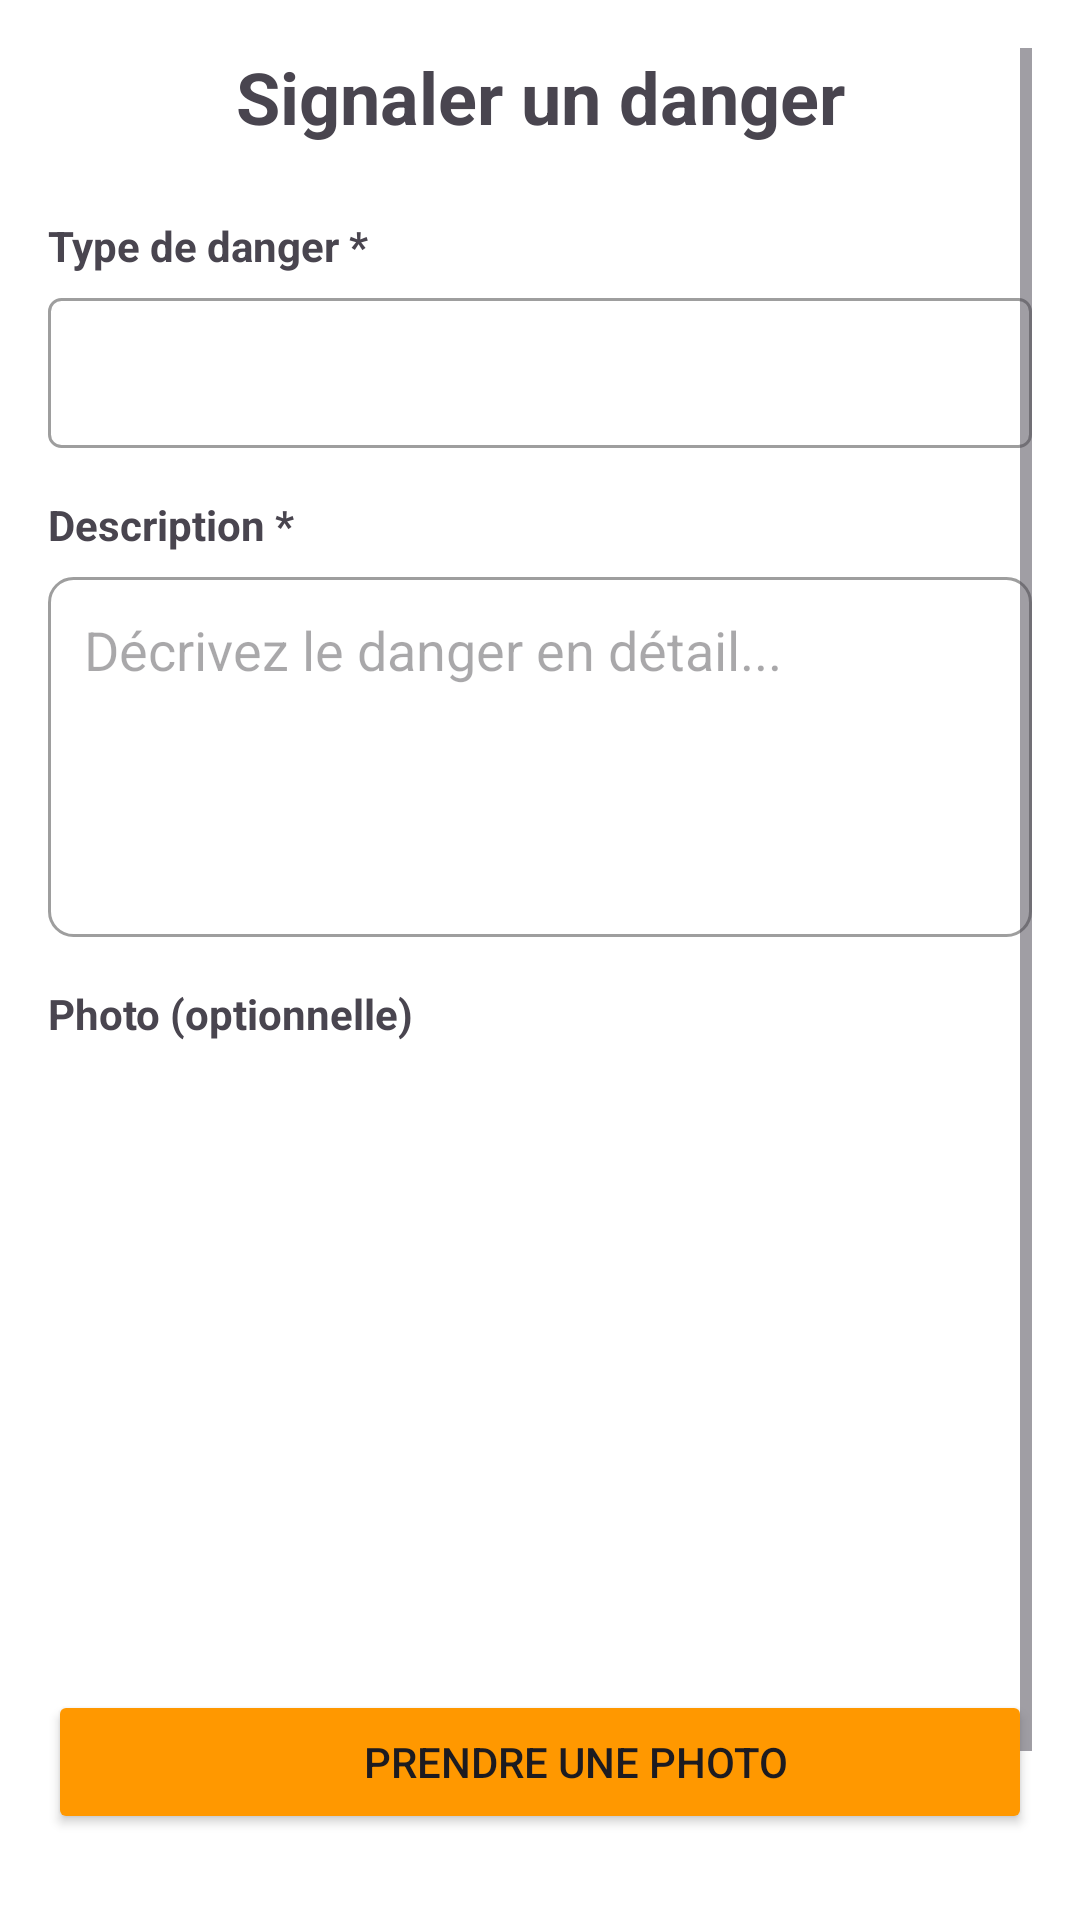

Reconstruct the res/layout file that produces this screen, plus the resources it refers to.
<!-- AndroidManifest.xml: application theme Theme.SafePath -->
<!-- res/layout/activity_report.xml -->
<?xml version="1.0" encoding="utf-8"?>
<ScrollView xmlns:android="http://schemas.android.com/apk/res/android"
    android:layout_width="match_parent"
    android:layout_height="match_parent"
    android:padding="16dp"
    android:background="@color/white">

    <LinearLayout
        android:layout_width="match_parent"
        android:layout_height="wrap_content"
        android:orientation="vertical">

        <TextView
            android:layout_width="match_parent"
            android:layout_height="wrap_content"
            android:text="Signaler un danger"
            android:textSize="24sp"
            android:textStyle="bold"
            android:gravity="center"
            android:layout_marginBottom="24dp" />

        
        <TextView
            android:layout_width="match_parent"
            android:layout_height="wrap_content"
            android:text="Type de danger *"
            android:textStyle="bold"
            android:layout_marginBottom="8dp" />

        <Spinner
            android:id="@+id/dangerTypeSpinner"
            android:layout_width="match_parent"
            android:layout_height="50dp"
            android:background="@drawable/spinner_background"
            android:layout_marginBottom="16dp" />

        
        <TextView
            android:layout_width="match_parent"
            android:layout_height="wrap_content"
            android:text="Description *"
            android:textStyle="bold"
            android:layout_marginBottom="8dp" />

        <EditText
            android:id="@+id/descriptionEditText"
            android:layout_width="match_parent"
            android:layout_height="120dp"
            android:gravity="top"
            android:hint="Décrivez le danger en détail..."
            android:inputType="textMultiLine"
            android:background="@drawable/edittext_background"
            android:padding="12dp"
            android:layout_marginBottom="16dp" />

        
        <TextView
            android:layout_width="match_parent"
            android:layout_height="wrap_content"
            android:text="Photo (optionnelle)"
            android:textStyle="bold"
            android:layout_marginBottom="8dp" />

        <ImageView
            android:id="@+id/photoImageView"
            android:layout_width="match_parent"
            android:layout_height="200dp"
            android:background="@drawable/image_placeholder"
            android:scaleType="centerCrop"
            android:layout_marginBottom="8dp" />

        <Button
            android:id="@+id/takePhotoButton"
            android:layout_width="match_parent"
            android:layout_height="wrap_content"
            android:text="Prendre une photo"
            android:drawableStart="@drawable/ic_camera"
            android:backgroundTint="@color/secondary_color"
            android:layout_marginBottom="24dp" />

        
        <Button
            android:id="@+id/submitButton"
            android:layout_width="match_parent"
            android:layout_height="50dp"
            android:text="Envoyer le signalement"
            android:textSize="16sp"
            android:backgroundTint="@color/primary_color" />

        <ProgressBar
            android:id="@+id/progressBar"
            android:layout_width="wrap_content"
            android:layout_height="wrap_content"
            android:layout_gravity="center_horizontal"
            android:layout_marginTop="16dp"
            android:visibility="gone" />

    </LinearLayout>

</ScrollView>
<!-- resources referenced by this layout -->
<resources>
  <color name="primary_color">#2196F3</color>
  <color name="secondary_color">#FF9800</color>
  <color name="white">#FFFFFFFF</color>
  <!-- drawable edittext_background (drawable) -->
  <?xml version="1.0" encoding="utf-8"?>
  <shape xmlns:android="http://schemas.android.com/apk/res/android"
      android:shape="rectangle">
      <solid android:color="@color/white" />
      <stroke
          android:width="1dp"
          android:color="@color/gray" />
      <corners android:radius="8dp" />
  </shape>
  <!-- drawable ic_camera (drawable) -->
  <vector xmlns:android="http://schemas.android.com/apk/res/android"
      android:width="24dp"
      android:height="24dp"
      android:viewportWidth="24"
      android:viewportHeight="24">
      <path
          android:fillColor="@color/secondary_color"
          android:pathData="M9,3L7.17,5H4c-1.1,0 -2,0.9 -2,2v12c0,1.1 0.9,2 2,2h16c1.1,0 2,-0.9 2,-2V7c0,-1.1 -0.9,-2 -2,-2h-3.17L15,3H9zM12,17c-2.76,0 -5,-2.24 -5,-5s2.24,-5 5,-5 5,2.24 5,5 -2.24,5 -5,5zM12,9c-1.66,0 -3,1.34 -3,3s1.34,3 3,3 3,-1.34 3,-3 -1.34,-3 -3,-3z" />
  </vector>
  <!-- drawable spinner_background (drawable) -->
  <?xml version="1.0" encoding="utf-8"?>
  <shape xmlns:android="http://schemas.android.com/apk/res/android"
      android:shape="rectangle">
      <solid android:color="@color/white" />
      <stroke
          android:width="1dp"
          android:color="@color/gray" />
      <corners android:radius="4dp" />
  </shape>
  <style name="Theme.SafePath" parent="Base.Theme.SafePath" />
  <color name="gray">#9E9E9E</color>
  <style name="Base.Theme.SafePath" parent="Theme.Material3.DayNight.NoActionBar">
          
          
      </style>
</resources>
